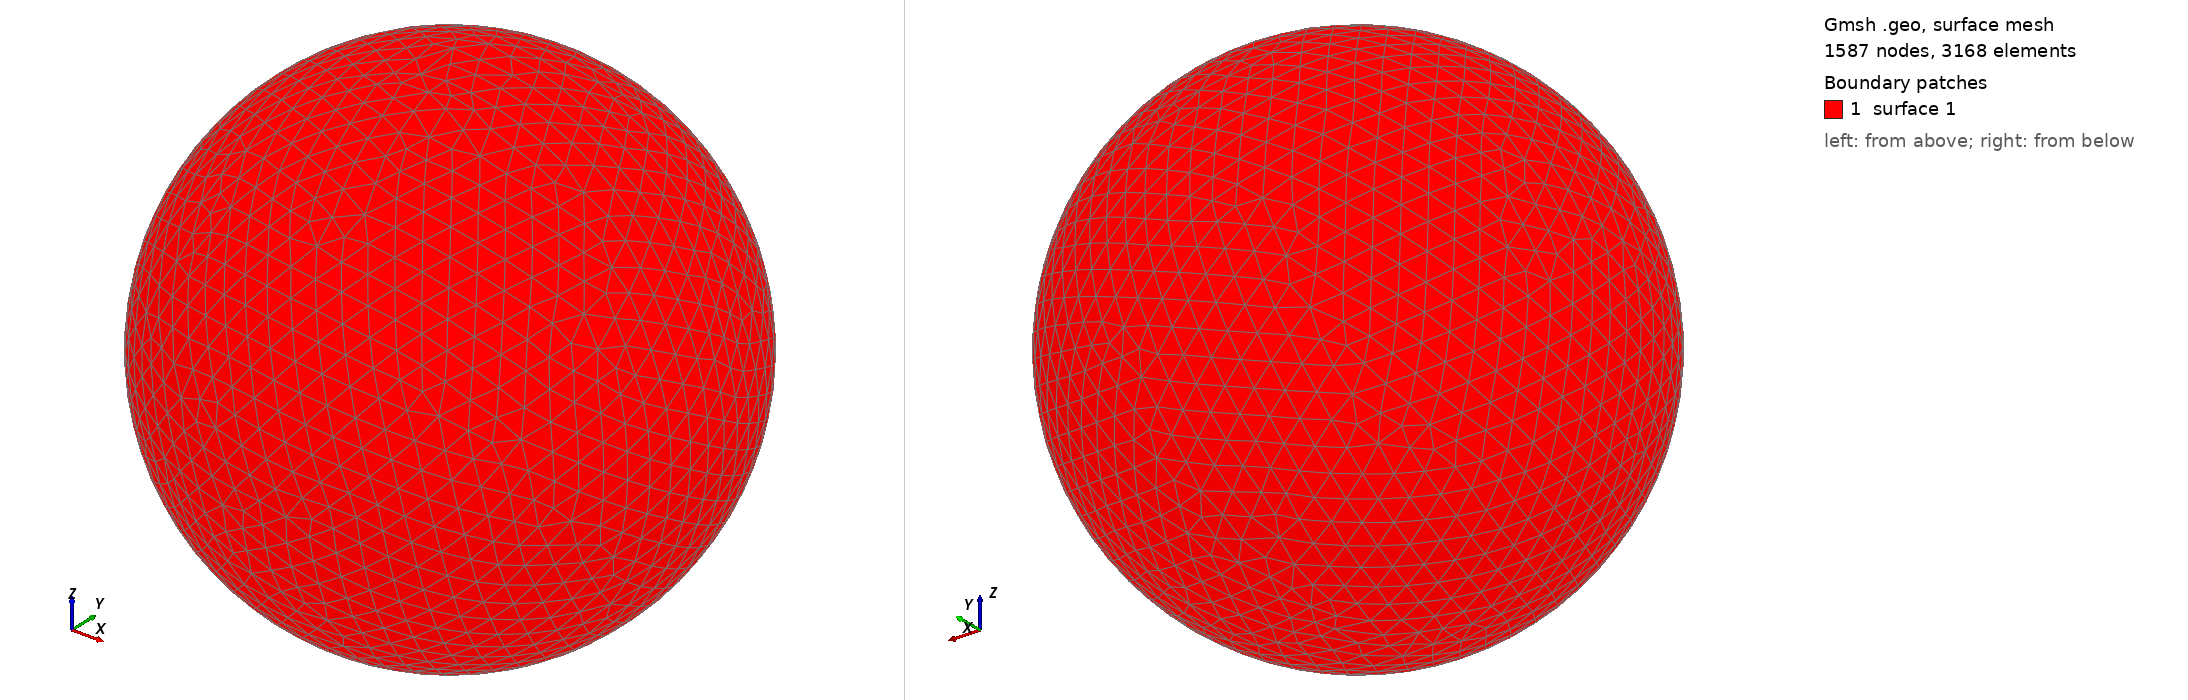

Gmsh geometry script, surface-meshed: 1587 nodes, 3168 surface elements. Boundary patches (legend numbers): 1 surface 1. Left view from above one corner, right view from below the opposite corner. The script declares no physical surfaces, so the legend lists its geometric surfaces. The drawing asked Gmsh for element sizes between 1% and 20% of the model's largest extent; the script's own settings can give other sizes.

=== shot2805.geo (drawn) ===
SetFactory("OpenCASCADE");
Point(1) = {0,0,0,0};
Sphere(1) = {0,0,0,0.82360000};
MeshSize{ PointsOf{ Surface{:}; } } = 0.082360000;
Mesh.ElementOrder=1;
Mesh.Format=39;
